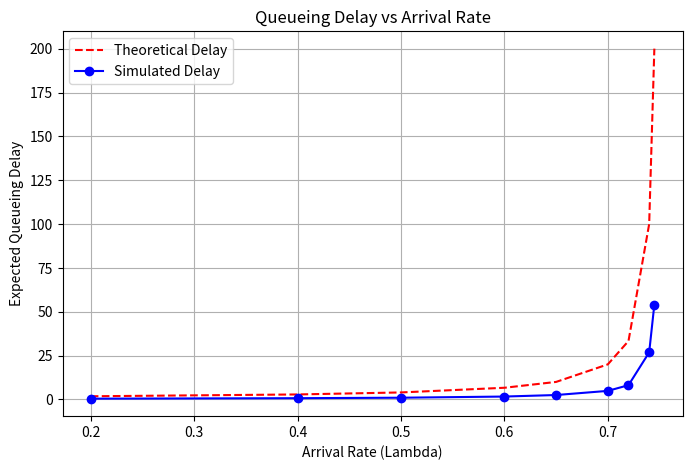

This figure's Python source:
import numpy as np
import matplotlib.pyplot as plt

def geometric_distribution(p):
    return np.random.geometric(p) - 1  # Adjust for zero-based index

def simulate_queue(lambda_val, mu, time_slots=10**6):
    queue_length = 0
    total_queue_length = 0
    total_wait_time = 0
    packet_count = 0
    
    p_arrival = lambda_val
    p_service = mu
    
    for _ in range(time_slots):
        if np.random.rand() < p_arrival:  # Packet arrival
            queue_length += 1
            packet_count += 1
        
        if queue_length > 0 and np.random.rand() < p_service:  # Service completion
            queue_length -= 1
            total_wait_time += queue_length
        
        total_queue_length += queue_length
    
    avg_queue_length = total_queue_length / time_slots
    avg_queue_delay = avg_queue_length / lambda_val if lambda_val > 0 else 0  # Little's Law
    
    return avg_queue_length, avg_queue_delay

def theoretical_delay(lambda_vals, mu):
    return [1 / (mu - l) if l < mu else float('inf') for l in lambda_vals]  # M/M/1 formula

# Parameters
mu = 0.75
lambda_vals = [0.2, 0.4, 0.5, 0.6, 0.65, 0.7, 0.72, 0.74, 0.745]

theoretical_results = theoretical_delay(lambda_vals, mu)
simulated_results = [simulate_queue(l, mu) for l in lambda_vals]

# Extract simulation results
simulated_delays = [result[1] for result in simulated_results]

# Plot results
plt.figure(figsize=(8, 5))
plt.plot(lambda_vals, theoretical_results, label='Theoretical Delay', linestyle='dashed', color='red')
plt.plot(lambda_vals, simulated_delays, label='Simulated Delay', marker='o', color='blue')
plt.xlabel('Arrival Rate (Lambda)')
plt.ylabel('Expected Queueing Delay')
plt.title('Queueing Delay vs Arrival Rate')
plt.legend()
plt.grid()
plt.show()
